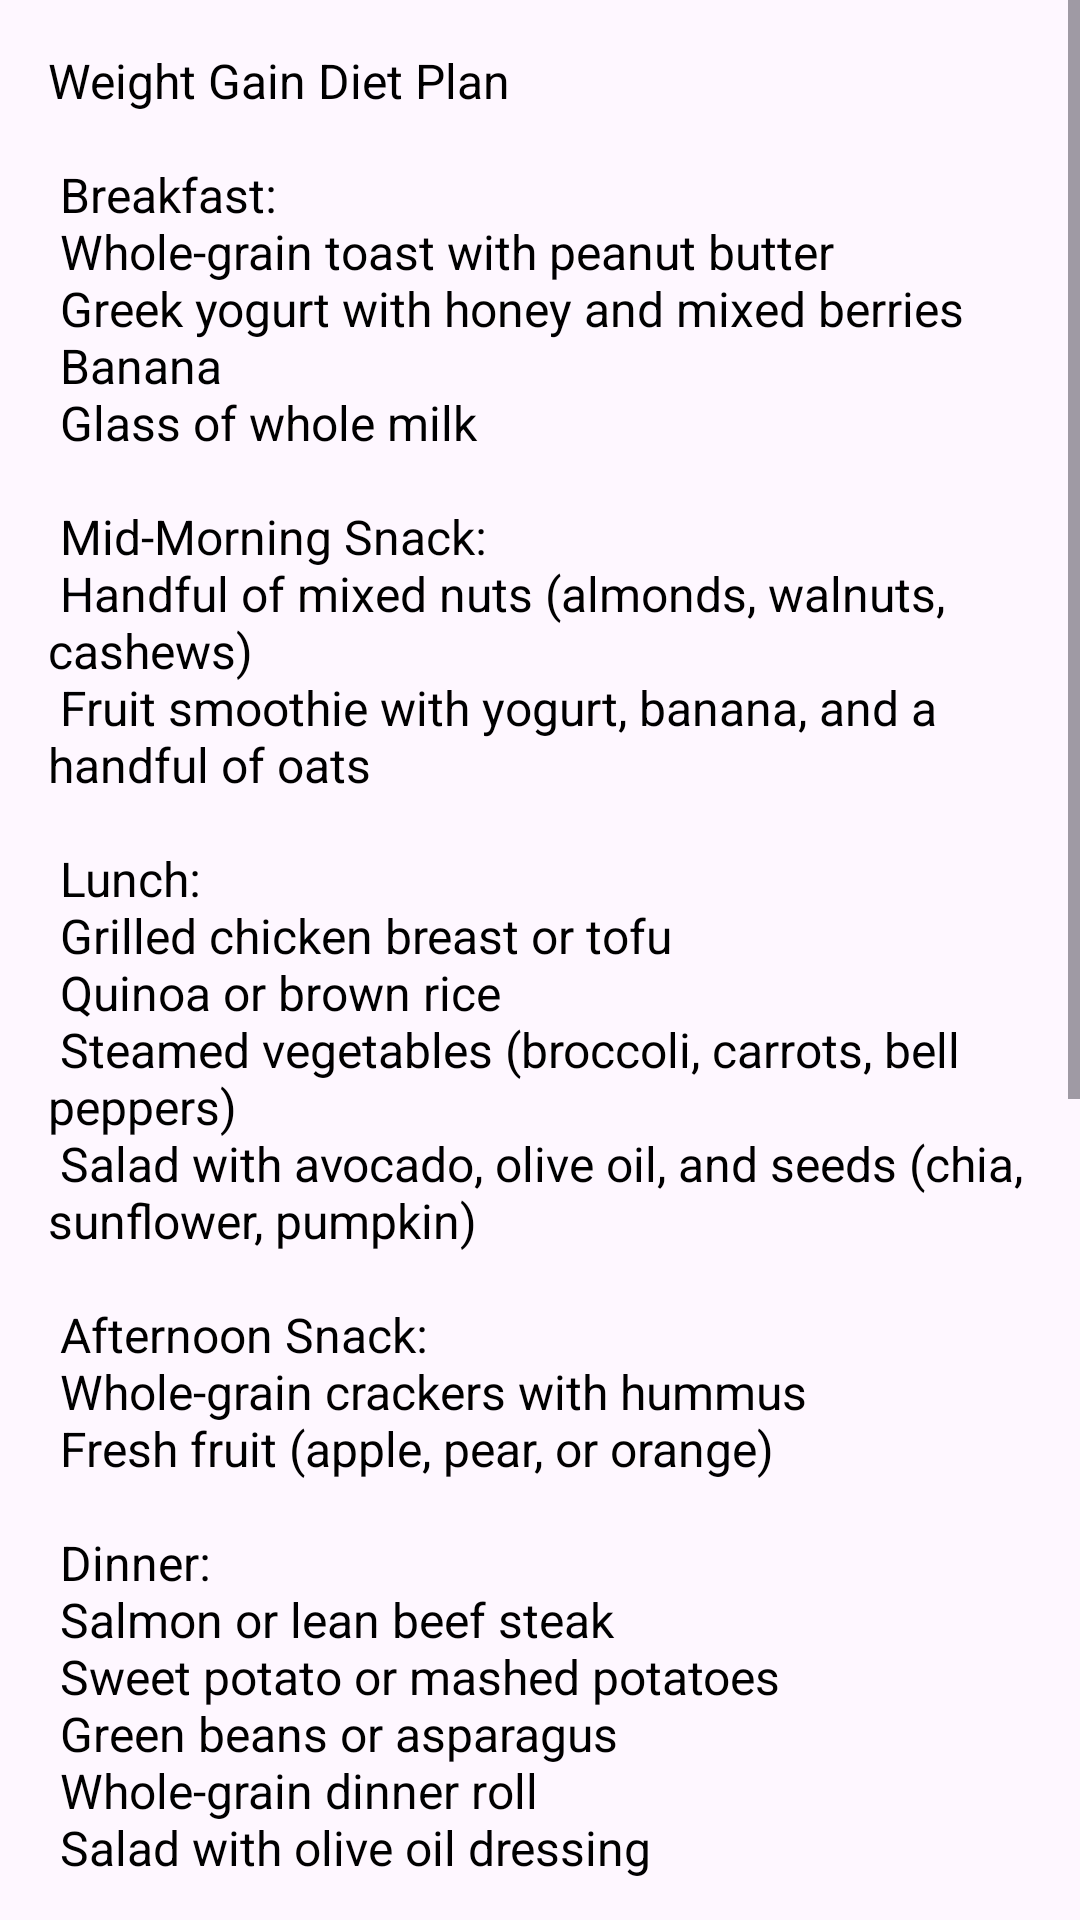

Here is an Android app screen rendered from its layout file. Give the layout XML and the strings, colors and styles it references.
<!-- AndroidManifest.xml: application theme Theme.WakeUpFit -->
<!-- res/layout/activity_diet_plan_weight_gain.xml -->
<?xml version="1.0" encoding="utf-8"?>
<RelativeLayout xmlns:android="http://schemas.android.com/apk/res/android"
    xmlns:app="http://schemas.android.com/apk/res-auto"
    xmlns:tools="http://schemas.android.com/tools"
    android:id="@+id/main"
    android:layout_width="match_parent"
    android:layout_height="match_parent"
    tools:context=".DietAndExercises.DietPlanWeightGainActivity"
    android:background="@drawable/dietbg">


    <ScrollView
        android:layout_width="match_parent"
        android:layout_height="wrap_content">

        <TextView
            android:id="@+id/textViewDietPlan"
            android:layout_width="match_parent"
            android:layout_height="wrap_content"
            android:text="@string/weight_gain_diet_plan"
            android:padding="16dp"
            android:textColor="@color/black"
            android:textSize="16sp" />



    </ScrollView>
</RelativeLayout>
<!-- resources referenced by this layout -->
<resources>
  <color name="black">#FF000000</color>
  <string name="weight_gain_diet_plan">Weight Gain Diet Plan\n\n
  Breakfast:\n
  Whole-grain toast with peanut butter\n
  Greek yogurt with honey and mixed berries\n
  Banana\n
  Glass of whole milk\n\n
  
  Mid-Morning Snack:\n
  Handful of mixed nuts (almonds, walnuts, cashews)\n
  Fruit smoothie with yogurt, banana, and a handful of oats\n\n
  
  Lunch:\n
  Grilled chicken breast or tofu\n
  Quinoa or brown rice\n
  Steamed vegetables (broccoli, carrots, bell peppers)\n
  Salad with avocado, olive oil, and seeds (chia, sunflower, pumpkin)\n\n
  
  Afternoon Snack:\n
  Whole-grain crackers with hummus\n
  Fresh fruit (apple, pear, or orange)\n\n
  
  Dinner:\n
  Salmon or lean beef steak\n
  Sweet potato or mashed potatoes\n
  Green beans or asparagus\n
  Whole-grain dinner roll\n
  Salad with olive oil dressing\n\n
  
  Evening Snack (optional):\n
  Cottage cheese with pineapple or peaches\n
  Whole-grain toast with almond butter\n\n
  
  Before Bed:\n
  Glass of whole milk or a protein shake\n\n
  
  Tips:\n
  - Caloric Surplus: Make sure you are eating more calories than you burn. Calculate your Total Daily Energy Expenditure (TDEE) and add 300-500 calories to that number.\n
  - Protein Intake: Aim for at least 1.2 to 1.6 grams of protein per kilogram of body weight daily to help build muscle.\n
  - Healthy Fats: Incorporate healthy fats from sources like avocados, nuts, seeds, and olive oil.\n
  - Frequent Meals: Eat 5-6 smaller meals throughout the day to increase calorie intake without feeling too full.\n
  - Hydration: Drink plenty of water throughout the day to stay hydrated.\n</string>
  <style name="Theme.WakeUpFit" parent="Base.Theme.WakeUpFit" />
  <style name="Base.Theme.WakeUpFit" parent="Theme.Material3.DayNight.NoActionBar">
          
          
      </style>
</resources>
